pico-8 play session: hold → + tap 🅾, after a click and taps of 🅾, ❎, 🅾+❎, 🅾 in the second before t = 0

[t = 1 s] hold → ~1s, tap 🅾 ~2×
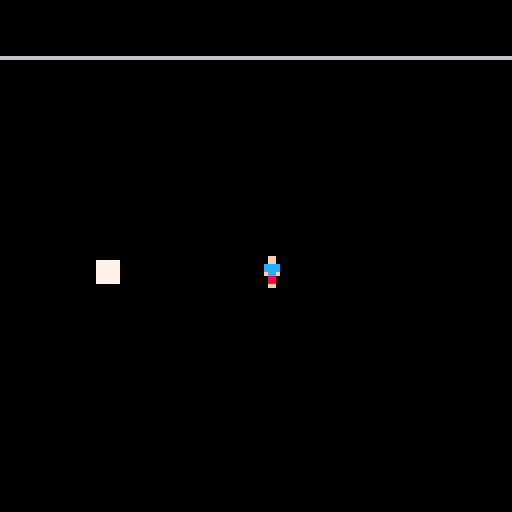
[t = 2 s] hold → ~2s, tap 🅾 ~4×
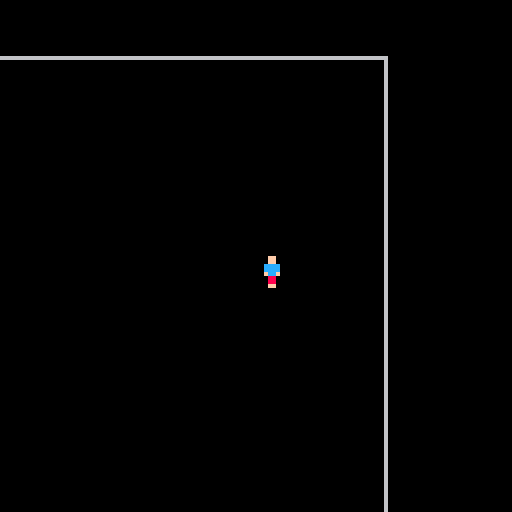
[t = 4 s] hold → ~4s, tap 🅾 ~7×
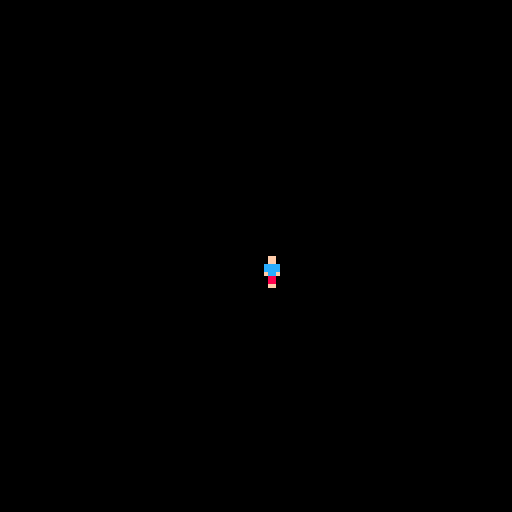

pico-8 cartridge
version 43
__lua__
function _init()
	ipl()
	ipr()
	iene()
	playarea=200
end

function _update()
	upl()
	upr()
	uene()
end

function _draw()
	cls()
	rect(0,0,playarea,playarea)
	camera(pl.x-64,pl.y-64)

	dpl()
	dpr()
	dene()
	
	--debug
	print(pl.dirc)
	print(enetick)
	print(#pr)
	print(wave)
end
-->8
--player
function ipl()
	pl={
		x=50,
		y=50,
		sp=1,
		speed=2,
		dirc=0,
		hp=100,
		tickpr=0,
		firerate=10,
		shoot=0
	}
end

function upl()
	if btn(0) then
		pl.x-=pl.speed
		pl.dirc=0
	end
	if btn(1) then
		pl.x+=pl.speed
		pl.dirc=1
	end
	if btn(2) then
		pl.y-=pl.speed
		pl.dirc=2
	end
	if btn(3) then
		pl.y+=pl.speed
		pl.dirc=3
	end
	
	if btn(0) and btn(2) then
		pl.dirc=4
	end
	if btn(1) and btn(2) then
		pl.dirc=5
	end
	if btn(0) and btn(3) then
		pl.dirc=6
	end
	if btn(1) and btn(3) then
		pl.dirc=7
	end
	
	--toggle shoot
	if btnp(❎) and pl.shoot==0 then
		pl.shoot=1
	elseif btnp(❎) and
							 pl.shoot==1 then
		pl.shoot=0
	end
	
	--fire rate
		if pl.tickpr<pl.firerate then
			pl.tickpr+=1
		else
			if pl.shoot==1 then
				shoot()
			end
			pl.tickpr=0
		end
end

function dpl()
	spr(pl.sp,pl.x,pl.y)
end
-->8
--shoot
function ipr()
	pr={
	}
	speed=3
	sp=19
	dmg=5
end

function upr()
	for p in all(pr) do
		--move pr in dirc
		if p.dirc==0 then
			p.x=p.x-p.speed
		end
		if p.dirc==1 then
			p.x=p.x+p.speed
		end
		if p.dirc==2 then
			p.y=p.y-p.speed
		end
		if p.dirc==3 then
			p.y=p.y+p.speed
		end
		
		if p.dirc==4 then
			p.x=p.x-p.speed
			p.y=p.y-p.speed
		end
		if p.dirc==5 then
			p.x=p.x+p.speed
			p.y=p.y-p.speed
		end
		if p.dirc==6 then
			p.y=p.y+p.speed
			p.x=p.x-p.speed
		end
		if p.dirc==7 then
			p.y=p.y+p.speed
			p.x=p.x+p.speed
		end	
		
		--delete pr off screen	
		if p.x>playarea or p.x<0 then
			del(pr,p)
		end
		if p.y>playarea-6 or p.y<0 then
			del(pr,p)
		end
	end
end

function dpr()
	for p in all(pr) do
		spr(p.sp,p.x,p.y)
	end	
end

function shoot()
	add(pr,{
		x=pl.x,
		y=pl.y,
		speed=speed,
		dirc=pl.dirc,
		sp=sp,
		dmg=dmg
	})
end
-->8
--enemy
function iene()
	ene={}
	enetick=0
	enemaxtick=120
	wave=0
	wavesize=1
	incwave=0
	i=0
end

function uene()
	path(ene,pl)
	
	if wave==0 then
	spawn(ene,8,200,20)
	wave+=1
	end
	
	if wave-incwave==5 then
		wavesize+=1
		incwave=incwave+5
	end
	
	if enetick<enemaxtick then
		enetick+=1
	else
		while i<wavesize do
			spawn(ene,8,playarea,35)
			i+=1
		end
		wave+=1
		i=0
		enetick=0		
	end
end

function dene()
	for e in all(ene) do
		spr(e.sp,e.x,e.y)
	end
end

function spawn(o,s,range,avoid)
	add(o,{
		x=rng(range,avoid),
		y=rng(range,avoid),
		sp=s,
		})
end

function path(e,p)
	local dx=0
	local dy=0
	
	for en in all(e) do
		dx=p.x-en.x
		dy=p.y-en.y
		
		if dx<0 then
			en.x-=1
		end
		if dx>0 then
			en.x+=1
		end
		
		if dy<0 then
			en.y-=1
		end
		if dy>0 then
			en.y+=1
		end
	end
end

function rng(range,avoid)
	local rn=0
	rn=flr(rnd(range))
	while rn>pl.x-avoid and rn<pl.x+avoid or
							rn>pl.y-avoid and rn<pl.y+avoid do
		
		rn=flr(rnd(range))
	end
	return rn		
end
__gfx__
00000000000ff000000000000000000000000000000a000000000000000000000000000000000000000000000000000000000000000000000000000000000000
00000000000ff000000000000000000000000000007a900000000000000000000777777000000000000000000000000000000000000000000000000000000000
0070070000cccc00000000000000000000000000007a9000007a9000000000000777777000000000000000000000000000000000000000000000000000000000
0007700000cccc00000000000777770000777770007a9000007a9000000000000777777000000000000000000000000000000000000000000000000000000000
0007700000fccf0000000000aaaaaa0000aaaaaa007a9000007a9000000000000777777000000000000000000000000000000000000000000000000000000000
0070070000088000000000000999990000999990007a9000007a9000000000000777777000000000000000000000000000000000000000000000000000000000
000000000008800000000000000000000000000000000000007a9000000000000777777000000000000000000000000000000000000000000000000000000000
00000000000ff00000000000000000000000000000000000000a0000000000000000000000000000000000000000000000000000000000000000000000000000
00000000000000000000000000000000000000000000000000000000000000000000000000000000000000000000000000000000000000000000000000000000
00000000000000000000000000000000000000000000000000000000000000000000000000000000000000000000000000000000000000000000000000000000
00000000000000000000000000000000000000000000000000000000000000000000000000000000000000000000000000000000000000000000000000000000
00000000000000000000000000066000000000000000000000000000000000000000000000000000000000000000000000000000000000000000000000000000
00000000000000000000000000067000000000000000000000000000000000000000000000000000000000000000000000000000000000000000000000000000
